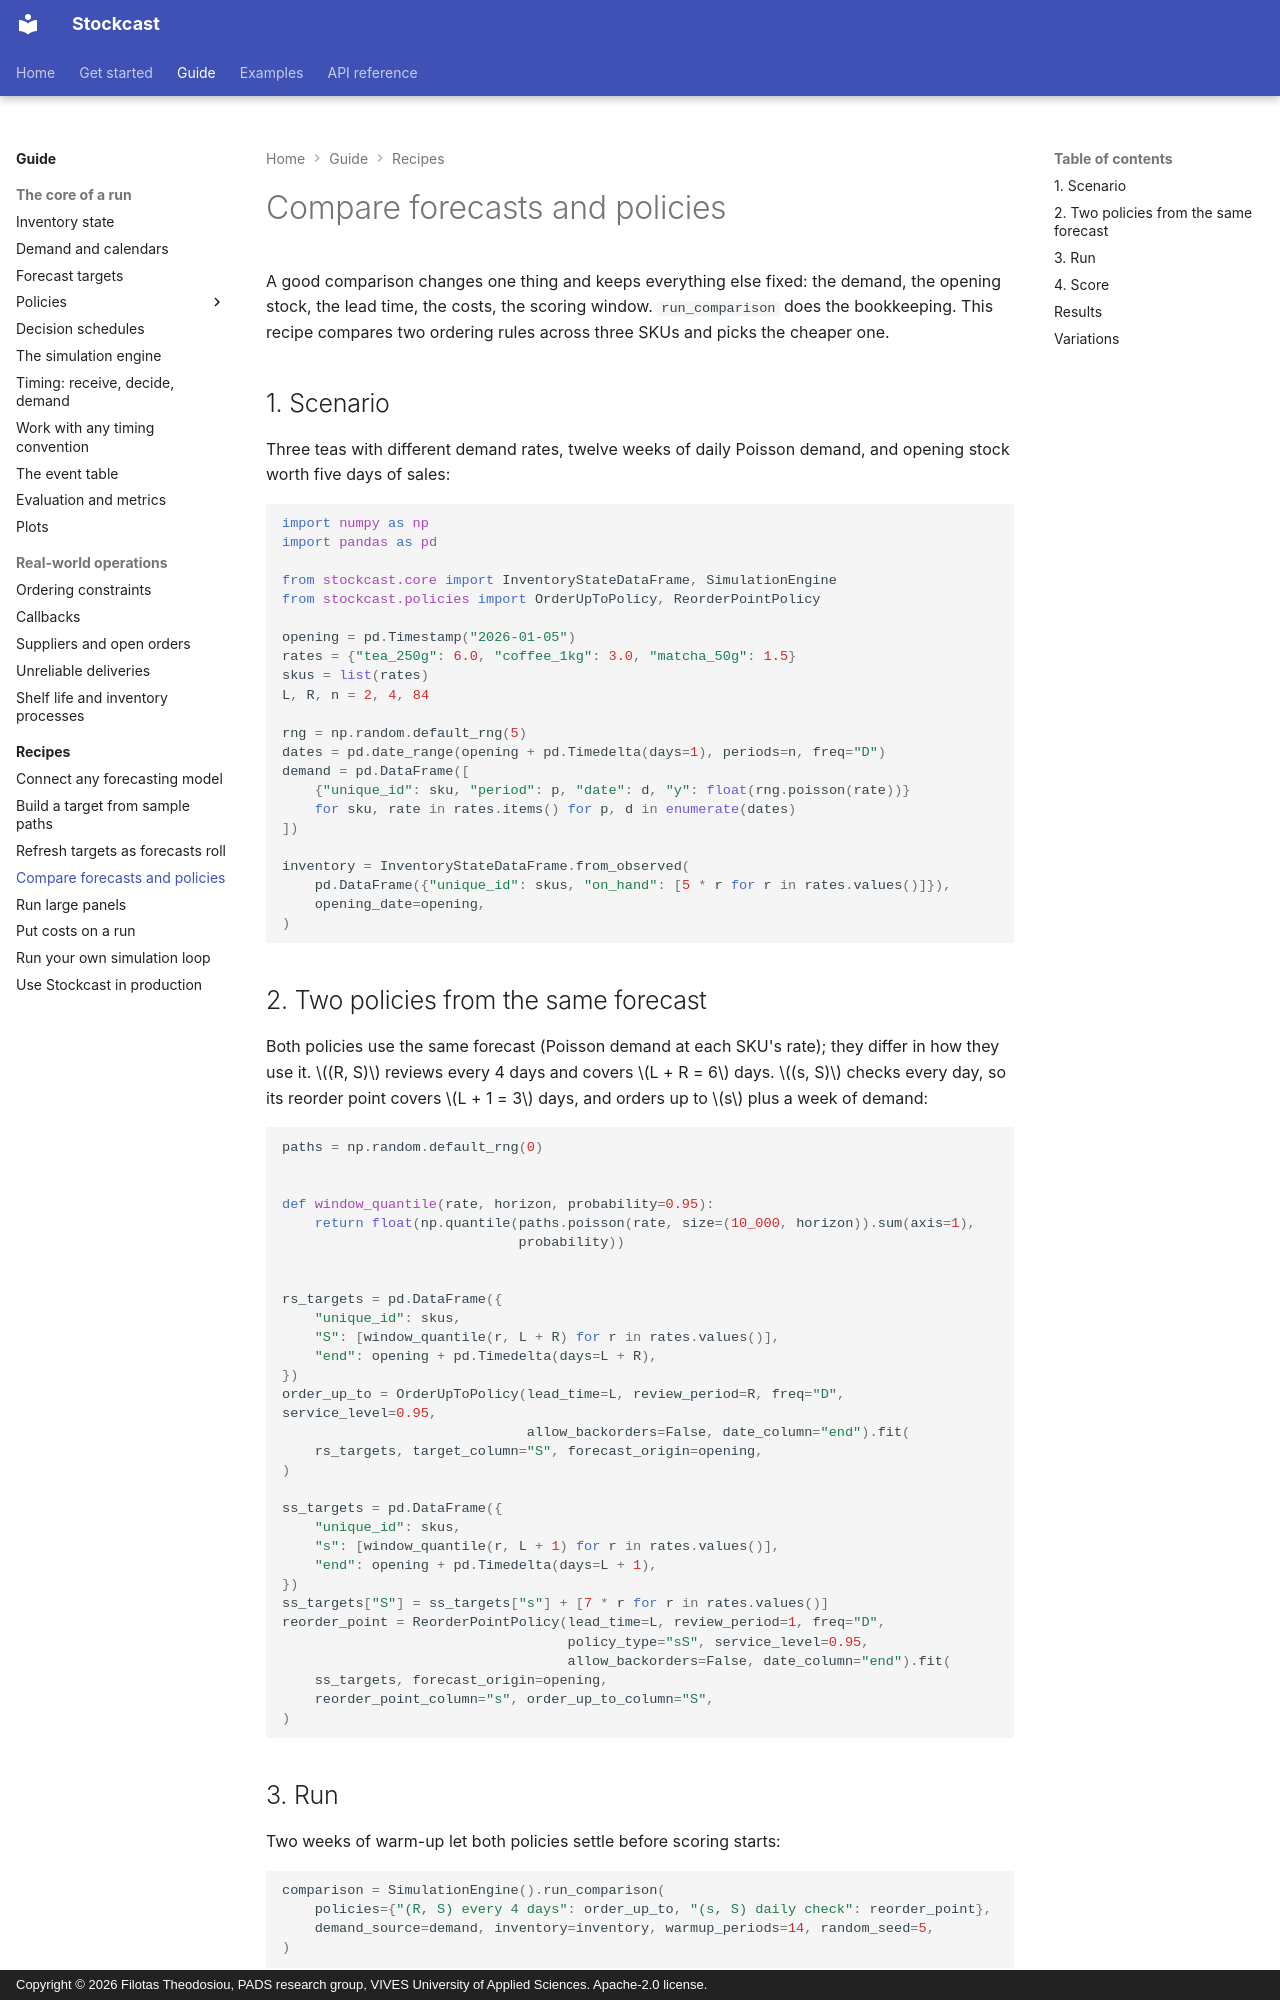

repository: FilTheo/stockcast · page: how-to/compare-policies/index.html · generator: mkdocs · copyright: Copyright © 2026 Filotas Theodosiou, PADS research group, VIVES University of Applied Sciences. Apache-2.0 license.

# Compare forecasts and policies

A good comparison changes one thing and keeps everything else fixed: the
demand, the opening stock, the lead time, the costs, the scoring window.
`run_comparison` does the bookkeeping. This recipe compares two ordering rules
across three SKUs and picks the cheaper one.

## 1. Scenario

Three teas with different demand rates, twelve weeks of daily Poisson demand,
and opening stock worth five days of sales:

```python
import numpy as np
import pandas as pd

from stockcast.core import InventoryStateDataFrame, SimulationEngine
from stockcast.policies import OrderUpToPolicy, ReorderPointPolicy

opening = pd.Timestamp("2026-01-05")
rates = {"tea_250g": 6.0, "coffee_1kg": 3.0, "matcha_50g": 1.5}
skus = list(rates)
L, R, n = 2, 4, 84

rng = np.random.default_rng(5)
dates = pd.date_range(opening + pd.Timedelta(days=1), periods=n, freq="D")
demand = pd.DataFrame([
    {"unique_id": sku, "period": p, "date": d, "y": float(rng.poisson(rate))}
    for sku, rate in rates.items() for p, d in enumerate(dates)
])

inventory = InventoryStateDataFrame.from_observed(
    pd.DataFrame({"unique_id": skus, "on_hand": [5 * r for r in rates.values()]}),
    opening_date=opening,
)
```

## 2. Two policies from the same forecast

Both policies use the same forecast (Poisson demand at each SKU's rate); they
differ in how they use it. $(R, S)$ reviews every 4 days and covers
$L + R = 6$ days. $(s, S)$ checks every day, so its reorder point covers
$L + 1 = 3$ days, and orders up to $s$ plus a week of demand:

```python
paths = np.random.default_rng(0)


def window_quantile(rate, horizon, probability=0.95):
    return float(np.quantile(paths.poisson(rate, size=(10_000, horizon)).sum(axis=1),
                             probability))


rs_targets = pd.DataFrame({
    "unique_id": skus,
    "S": [window_quantile(r, L + R) for r in rates.values()],
    "end": opening + pd.Timedelta(days=L + R),
})
order_up_to = OrderUpToPolicy(lead_time=L, review_period=R, freq="D", service_level=0.95,
                              allow_backorders=False, date_column="end").fit(
    rs_targets, target_column="S", forecast_origin=opening,
)

ss_targets = pd.DataFrame({
    "unique_id": skus,
    "s": [window_quantile(r, L + 1) for r in rates.values()],
    "end": opening + pd.Timedelta(days=L + 1),
})
ss_targets["S"] = ss_targets["s"] + [7 * r for r in rates.values()]
reorder_point = ReorderPointPolicy(lead_time=L, review_period=1, freq="D",
                                   policy_type="sS", service_level=0.95,
                                   allow_backorders=False, date_column="end").fit(
    ss_targets, forecast_origin=opening,
    reorder_point_column="s", order_up_to_column="S",
)
```

## 3. Run

Two weeks of warm-up let both policies settle before scoring starts:

```python
comparison = SimulationEngine().run_comparison(
    policies={"(R, S) every 4 days": order_up_to, "(s, S) daily check": reorder_point},
    demand_source=demand, inventory=inventory, warmup_periods=14, random_seed=5,
)
```
